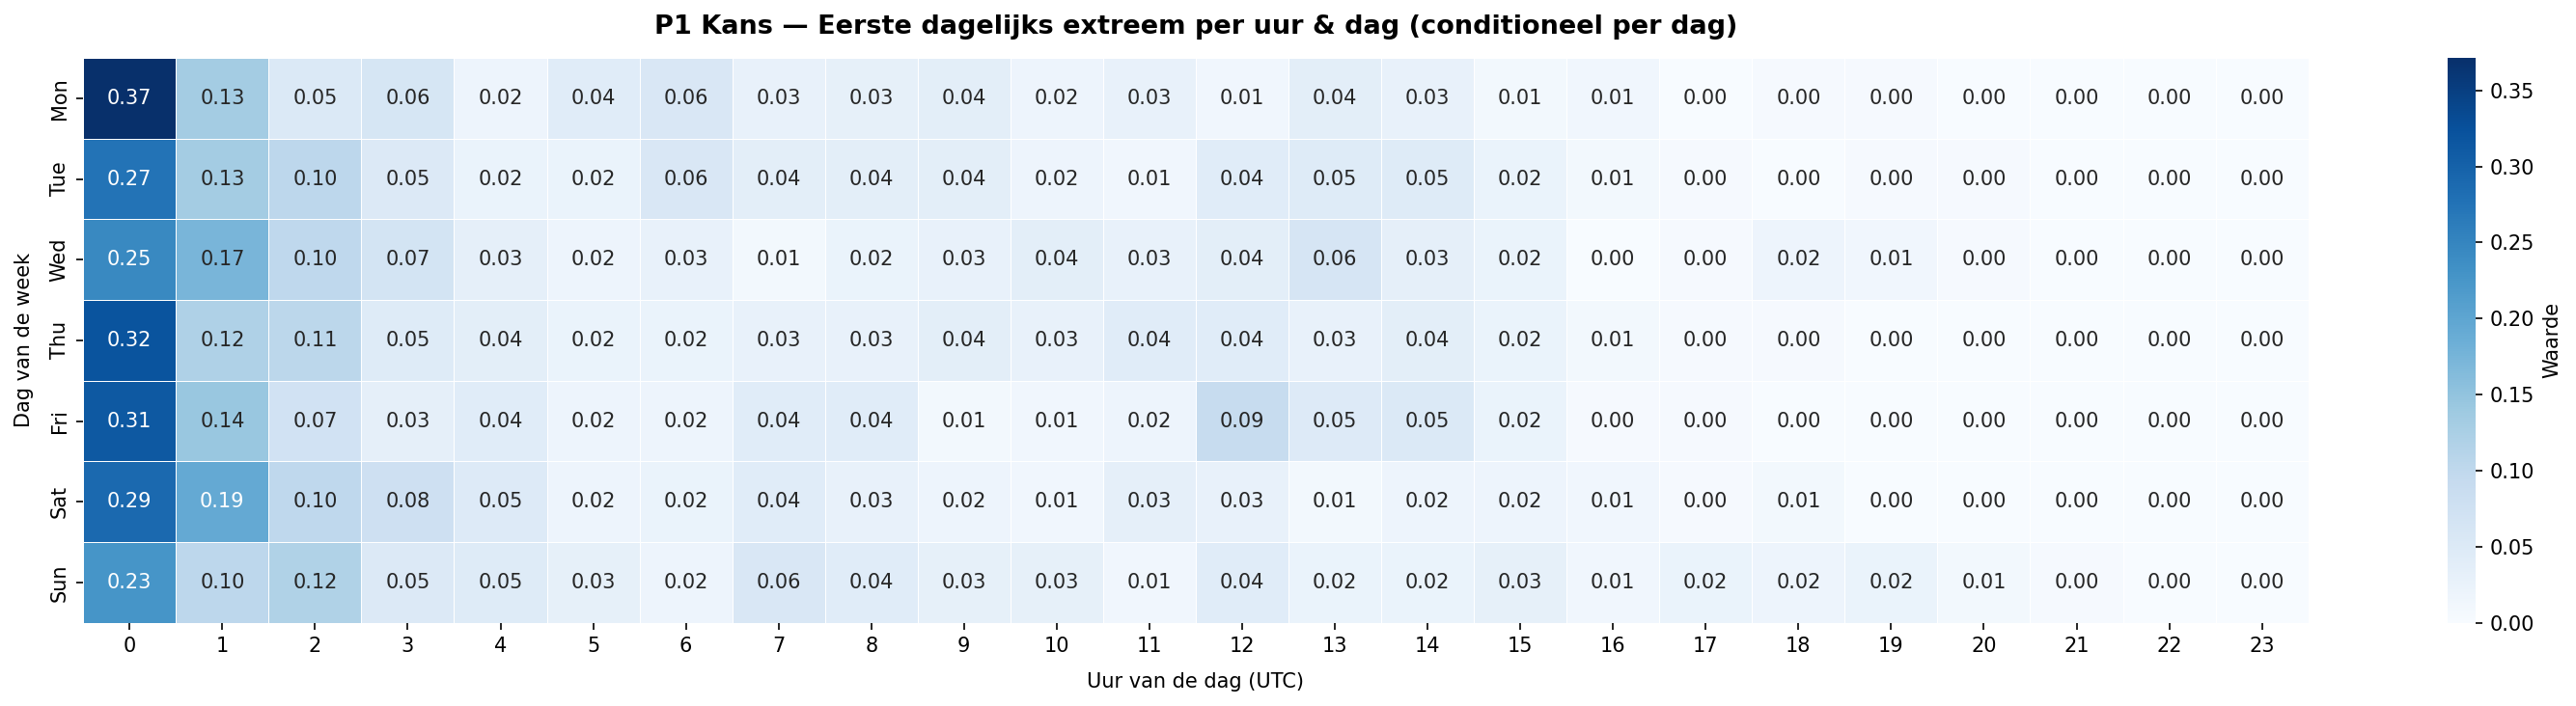

Source data for this figure (header and first rows):
, 0, 1, 2, 3, 4, 5, 6, 7, 8, 9, 10, 11, 12, 13, 14, 15, 16, 17, 18, 19, 20, 21, 22
Mon, 0.3714, 0.1333, 0.05238, 0.0619, 0.01905, 0.04286, 0.05714, 0.02857, 0.03333, 0.0381, 0.01905, 0.02857, 0.01429, 0.0381, 0.02857, 0.009524, 0.01429, 0.0, 0.004762, 0.004762, 0.0, 0.0, 0
Tue, 0.2749, 0.1327, 0.1043, 0.05213, 0.0237, 0.0237, 0.05687, 0.03791, 0.03791, 0.03791, 0.01896, 0.01422, 0.04265, 0.04739, 0.04739, 0.0237, 0.009479, 0.004739, 0.0, 0.004739, 0.004739, 0.0, 0
Wed, 0.2452, 0.1731, 0.101, 0.06731, 0.03365, 0.01923, 0.02885, 0.009615, 0.02404, 0.02885, 0.03846, 0.02885, 0.03846, 0.0625, 0.03365, 0.02404, 0.0, 0.004808, 0.01923, 0.01442, 0.004808, 0.0, 0
Thu, 0.3206, 0.1196, 0.1053, 0.04785, 0.03828, 0.02392, 0.02392, 0.02871, 0.02871, 0.03828, 0.02871, 0.04306, 0.04306, 0.02871, 0.03828, 0.02392, 0.009569, 0.004785, 0.004785, 0.0, 0.0, 0.0, 0
Fri, 0.3125, 0.1442, 0.07212, 0.03365, 0.04327, 0.01923, 0.01923, 0.04327, 0.04327, 0.009615, 0.01442, 0.01923, 0.09135, 0.04808, 0.05288, 0.02404, 0.004808, 0.004808, 0.0, 0.0, 0.0, 0.0, 0
Sat, 0.2899, 0.1932, 0.1014, 0.07729, 0.04831, 0.01932, 0.02415, 0.04348, 0.02899, 0.01932, 0.01449, 0.03382, 0.02899, 0.009662, 0.01932, 0.01932, 0.01449, 0.004831, 0.009662, 0.0, 0.0, 0.0, 0
Sun, 0.2275, 0.1043, 0.1185, 0.05213, 0.04739, 0.03318, 0.01896, 0.05687, 0.04265, 0.03318, 0.03318, 0.01422, 0.04265, 0.0237, 0.0237, 0.03318, 0.01422, 0.0237, 0.01896, 0.0237, 0.009479, 0.004739, 0
